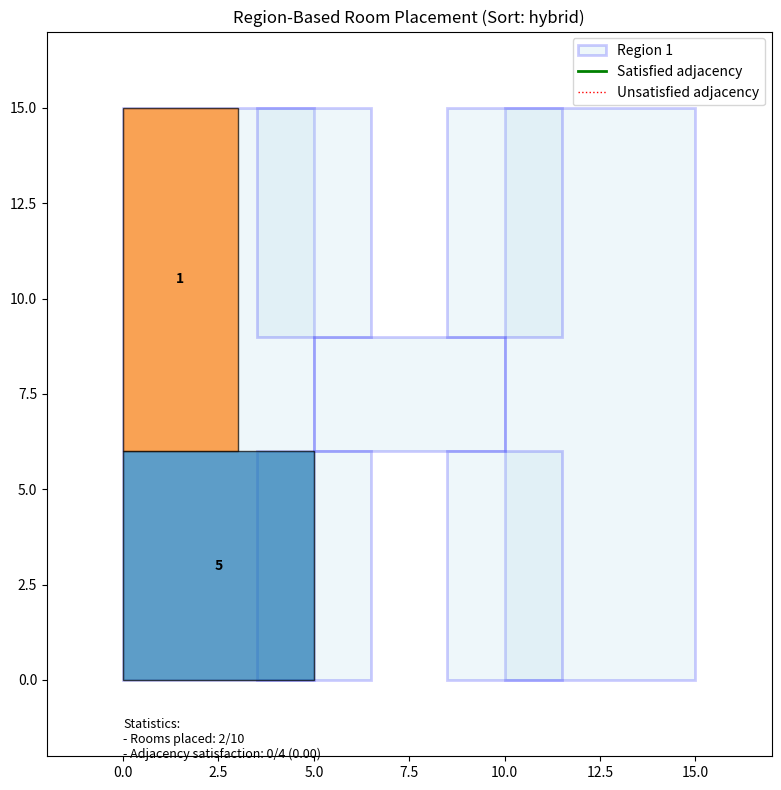

This chart was generated by the following Python code:
import numpy as np
import matplotlib.pyplot as plt
import matplotlib.patches as patches
import time
import random
import math
from collections import defaultdict
import heapq

class Room:
    def __init__(self, room_id, width, height, name=None):
        self.id = room_id
        self.width = width
        self.height = height
        self.x = None
        self.y = None
        self.region = None
        self.rotated = False
        self.name = name if name else f"Room {room_id}"

    def rotate(self):
        self.width, self.height = self.height, self.width
        self.rotated = not self.rotated

    def area(self):
        return self.width * self.height
    
    def perimeter(self):
        return 2 * (self.width + self.height)
        
    def get_rect(self):
        """Return the rectangle as (x, y, width, height)"""
        if self.x is None or self.y is None:
            return None
        return (self.x, self.y, self.width, self.height)
        
    def overlaps(self, other):
        """Check if this room overlaps with another room"""
        if self.x is None or other.x is None:
            return False
            
        return not (self.x + self.width <= other.x or
                   other.x + other.width <= self.x or
                   self.y + self.height <= other.y or
                   other.y + other.height <= self.y)
    
    def is_adjacent(self, other):
        """Check if this room is adjacent to another room"""
        if self.x is None or other.x is None:
            return False
            
        my_rect = self.get_rect()
        other_rect = other.get_rect()
        return are_adjacent(my_rect, other_rect)
    
    def distance_to(self, other):
        """Calculate the center-to-center distance between rooms"""
        if self.x is None or other.x is None:
            return float('inf')
            
        my_center = (self.x + self.width/2, self.y + self.height/2)
        other_center = (other.x + other.width/2, other.y + other.height/2)
        
        dx = my_center[0] - other_center[0]
        dy = my_center[1] - other_center[1]
        return math.sqrt(dx**2 + dy**2)
    
    def get_adjacent_positions(self, other):
        """
        Get potential positions for this room that would be adjacent to the other room.
        Returns a list of (x, y, is_rotated) tuples.
        """
        positions = []
        
        # Try original orientation
        # Left side
        positions.append((other.x - self.width, other.y, False))
        # Right side
        positions.append((other.x + other.width, other.y, False))
        # Top side
        positions.append((other.x, other.y - self.height, False))
        # Bottom side
        positions.append((other.x, other.y + other.height, False))
        
        # Try various offsets along each side to maximize adjacency
        # Left side offsets
        for offset in range(1, min(self.height, other.height)):
            positions.append((other.x - self.width, other.y + offset, False))
            positions.append((other.x - self.width, other.y - offset, False))
        
        # Right side offsets
        for offset in range(1, min(self.height, other.height)):
            positions.append((other.x + other.width, other.y + offset, False))
            positions.append((other.x + other.width, other.y - offset, False))
            
        # Top side offsets
        for offset in range(1, min(self.width, other.width)):
            positions.append((other.x + offset, other.y - self.height, False))
            positions.append((other.x - offset, other.y - self.height, False))
            
        # Bottom side offsets
        for offset in range(1, min(self.width, other.width)):
            positions.append((other.x + offset, other.y + other.height, False))
            positions.append((other.x - offset, other.y + other.height, False))
        
        # If rotation is allowed, add rotated positions
        rotated_room = Room(self.id, self.height, self.width, self.name)
        
        # Left side (rotated)
        positions.append((other.x - rotated_room.width, other.y, True))
        # Right side (rotated)
        positions.append((other.x + other.width, other.y, True))
        # Top side (rotated)
        positions.append((other.x, other.y - rotated_room.height, True))
        # Bottom side (rotated)
        positions.append((other.x, other.y + other.height, True))
        
        # Add offsets for rotated positions
        # Left side offsets (rotated)
        for offset in range(1, min(rotated_room.height, other.height)):
            positions.append((other.x - rotated_room.width, other.y + offset, True))
            positions.append((other.x - rotated_room.width, other.y - offset, True))
        
        # Right side offsets (rotated)
        for offset in range(1, min(rotated_room.height, other.height)):
            positions.append((other.x + other.width, other.y + offset, True))
            positions.append((other.x + other.width, other.y - offset, True))
            
        # Top side offsets (rotated)
        for offset in range(1, min(rotated_room.width, other.width)):
            positions.append((other.x + offset, other.y - rotated_room.height, True))
            positions.append((other.x - offset, other.y - rotated_room.height, True))
            
        # Bottom side offsets (rotated)
        for offset in range(1, min(rotated_room.width, other.width)):
            positions.append((other.x + offset, other.y + other.height, True))
            positions.append((other.x - offset, other.y + other.height, True))
        
        return positions

class PlotRegion:
    def __init__(self, x1, y1, x2, y2, name=None):
        self.x1 = x1
        self.y1 = y1
        self.x2 = x2
        self.y2 = y2
        self.name = name if name else f"Region ({x1},{y1})-({x2},{y2})"

    def contains(self, room, x, y):
        """Check if the room fits entirely in this region at position (x,y)"""
        return (x >= self.x1 and x + room.width <= self.x2 and
                y >= self.y1 and y + room.height <= self.y2)
                
    def area(self):
        """Calculate the area of this region"""
        return (self.x2 - self.x1) * (self.y2 - self.y1)
    
    def get_rect(self):
        """Return the rectangle as (x, y, width, height)"""
        return (self.x1, self.y1, self.x2 - self.x1, self.y2 - self.y1)
    
    def aspect_ratio(self):
        """Calculate the region's aspect ratio (width/height)"""
        width = self.x2 - self.x1
        height = self.y2 - self.y1
        return width / max(height, 0.01)
    
    def is_narrow(self, threshold=0.5):
        """Check if the region is narrow (aspect ratio < threshold or > 1/threshold)"""
        ratio = self.aspect_ratio()
        return ratio < threshold or ratio > 1/threshold
    
    def get_sample_positions(self, room, step_size=1):
        """
        Get a list of sample positions within this region for the room.
        Returns a list of (x, y) tuples.
        """
        positions = []
        x = self.x1
        while x <= self.x2 - room.width:
            y = self.y1
            while y <= self.y2 - room.height:
                positions.append((x, y))
                y += step_size
            x += step_size
        return positions

def are_adjacent(rect1, rect2):
    """
    Check if two rectangles are adjacent (sharing an edge).
    Each rectangle should be (x, y, width, height).
    """
    x1, y1, w1, h1 = rect1
    x2, y2, w2, h2 = rect2

    # Horizontal adjacency (left or right edge)
    if (x1 + w1 == x2 or x2 + w2 == x1):
        # Check if they overlap vertically
        return not (y1 + h1 <= y2 or y2 + h2 <= y1)
    # Vertical adjacency (top or bottom edge)
    elif (y1 + h1 == y2 or y2 + h2 == y1):
        # Check if they overlap horizontally
        return not (x1 + w1 <= x2 or x2 + w2 <= x1)
    
    return False

class RegionBasedPlacement:
    """Class to handle room placement using the region-based strategy"""
    
    def __init__(self, rooms=None, regions=None, adjacency=None):
        """
        Initialize the placement strategy.
        
        Args:
            rooms: List of Room objects
            regions: List of PlotRegion objects
            adjacency: Dictionary mapping room ids to lists of adjacent room ids
        """
        self.rooms = rooms or []
        self.regions = regions or []
        self.adjacency = adjacency or {}
        self.placed_rooms = []
        self.sort_method = "hybrid"  # Default to hybrid sorting
        self.optimize_rotations = True
        self.step_size = 1  # For position sampling
        self.adjacency_weight = 0.7  # Weight for adjacency in hybrid sorting
        self.area_weight = 0.3  # Weight for area in hybrid sorting
        self.max_backtrack = 3  # Maximum number of backtracking attempts
        self.use_adjacency_driven = True  # Whether to use adjacency-driven placement
        self.timeout = 30  # Timeout in seconds
        
        # Create adjacency graph for faster lookups
        self.adjacency_graph = self._build_adjacency_graph()
        
    def _build_adjacency_graph(self):
        """Build adjacency graph from adjacency dictionary"""
        graph = defaultdict(list)
        for room_id, neighbors in self.adjacency.items():
            for neighbor_id in neighbors:
                graph[room_id].append(neighbor_id)
        return graph
        
    def clear_placements(self):
        """Reset all room placements"""
        for room in self.rooms:
            room.x = None
            room.y = None
            room.region = None
            room.rotated = False
        self.placed_rooms = []
    
    def set_sort_method(self, method="hybrid"):
        """Set the method for sorting rooms before placement"""
        valid_methods = ["area", "adjacency", "width", "height", "perimeter", "hybrid", "degree_area"]
        if method not in valid_methods:
            raise ValueError(f"Sort method must be one of {valid_methods}")
        self.sort_method = method
            
    def sort_rooms(self):
        """Sort rooms according to the current sorting method"""
        if self.sort_method == "area":
            return sorted(self.rooms, key=lambda r: -r.area())
        elif self.sort_method == "adjacency":
            return sorted(self.rooms, key=lambda r: -len(self.adjacency.get(r.id, [])))
        elif self.sort_method == "width":
            return sorted(self.rooms, key=lambda r: -r.width)
        elif self.sort_method == "height":
            return sorted(self.rooms, key=lambda r: -r.height)
        elif self.sort_method == "perimeter":
            return sorted(self.rooms, key=lambda r: -(r.width + r.height))
        elif self.sort_method == "hybrid":
            # Weighted combination of adjacency and area
            return sorted(self.rooms, key=lambda r: 
                -(self.adjacency_weight * len(self.adjacency.get(r.id, [])) + 
                 self.area_weight * r.area() / max(r.area() for r in self.rooms)))
        elif self.sort_method == "degree_area":
            # Sort first by adjacency degree, then by area
            return sorted(self.rooms, 
                         key=lambda r: (-len(self.adjacency.get(r.id, [])), -r.area()))
        return self.rooms  # No sorting
    
    def _is_rotation_preferred(self, room, region):
        """
        Determine if rotation is preferred for this room in this region.
        """
        if not self.optimize_rotations:
            return False
            
        # For narrow regions, align with region's orientation
        if region.is_narrow():
            region_ratio = region.aspect_ratio()
            room_ratio = room.width / max(room.height, 0.01)
            
            if region_ratio < 1:  # Tall region
                # Room should be taller than wide
                return room_ratio > 1
            else:  # Wide region
                # Room should be wider than tall
                return room_ratio < 1
                
        # For normal regions, prefer original orientation
        return False
    
    def _get_region_fit_score(self, room, region, x, y):
        """
        Calculate how well a room fits in a region at position (x,y).
        Returns a score from 0 (poor fit) to 1 (perfect fit).
        """
        if not region.contains(room, x, y):
            return 0
            
        # Calculate free space on each side
        left_space = x - region.x1
        right_space = region.x2 - (x + room.width)
        top_space = y - region.y1
        bottom_space = region.y2 - (y + room.height)
        
        # Total free space
        total_space = left_space + right_space + top_space + bottom_space
        
        # Region area and room area
        region_area = region.area()
        room_area = room.area()
        
        # Calculate fit score as ratio of room area to available area
        fit_score = room_area / (room_area + total_space)
        
        return fit_score
        
    def _get_adjacency_score(self, room, position, orientation):
        """
        Calculate adjacency satisfaction score for a room at the given position.
        Returns the number of satisfied adjacencies.
        """
        score = 0
        original_pos = (room.x, room.y, room.rotated)
        
        # Temporarily set the room position
        room.x, room.y = position
        if orientation != room.rotated:
            room.rotate()
            
        # Check adjacency with already placed rooms
        for placed_room in self.placed_rooms:
            # Add score for required adjacencies
            if placed_room.id in self.adjacency_graph.get(room.id, []):
                if room.is_adjacent(placed_room):
                    score += 1
            
            # Also consider adjacencies the other way around
            if room.id in self.adjacency_graph.get(placed_room.id, []):
                if room.is_adjacent(placed_room):
                    score += 0.5  # half weight for inverse adjacencies
                    
        # Restore original position
        room.x, room.y = original_pos[:2]
        if orientation != original_pos[2]:
            room.rotate()
            
        return score
    
    def _generate_candidate_positions(self, room):
        """
        Generate candidate positions for a room based on adjacency requirements.
        Returns a list of (position, region, is_rotated, score) tuples.
        """
        candidates = []
        required_adjacencies = set(self.adjacency_graph.get(room.id, []))
        
        # Get rooms that should be adjacent to this one
        adjacent_placed_rooms = [r for r in self.placed_rooms 
                               if r.id in required_adjacencies]
        
        # If no adjacency requirements or no placed adjacent rooms, 
        # use regular grid sampling
        if not adjacent_placed_rooms and self.placed_rooms:
            # If there are placed rooms but none are adjacent requirements,
            # try positions near existing rooms anyway for better layouts
            adjacent_placed_rooms = self.placed_rooms
            
        if not adjacent_placed_rooms:
            # No rooms placed yet or no adjacency - use grid sampling
            for region in self.regions:
                # Check original orientation
                for pos in region.get_sample_positions(room, self.step_size):
                    fit_score = self._get_region_fit_score(room, region, pos[0], pos[1])
                    if fit_score > 0:
                        candidates.append((pos, region, False, fit_score))
                
                # Check rotated orientation if allowed
                if self.optimize_rotations:
                    room.rotate()
                    for pos in region.get_sample_positions(room, self.step_size):
                        fit_score = self._get_region_fit_score(room, region, pos[0], pos[1])
                        if fit_score > 0:
                            candidates.append((pos, region, True, fit_score))
                    room.rotate()  # Restore original orientation
        else:
            # Generate positions adjacent to already placed rooms
            for placed_room in adjacent_placed_rooms:
                adj_positions = room.get_adjacent_positions(placed_room)
                
                for pos, is_rotated in [(p[:2], p[2]) for p in adj_positions]:
                    # Check if position is valid in any region
                    if is_rotated != room.rotated:
                        room.rotate()
                        
                    for region in self.regions:
                        fit_score = self._get_region_fit_score(room, region, pos[0], pos[1])
                        if fit_score > 0:
                            adj_score = self._get_adjacency_score(room, pos, is_rotated)
                            # Combined score - adjacency is most important
                            score = 0.8 * adj_score + 0.2 * fit_score
                            candidates.append((pos, region, is_rotated, score))
                    
                    if is_rotated != room.rotated:
                        room.rotate()  # Restore original orientation
        
        # Sort candidates by score
        candidates.sort(key=lambda x: -x[3])
        return candidates
    
    def _place_room_backtracking(self, room_idx, depth=0, timeout_start=None):
        """
        Attempt to place rooms using backtracking.
        Returns True if successful, False otherwise.
        """
        # Check timeout
        if timeout_start and time.time() - timeout_start > self.timeout:
            return False
            
        # If all rooms are placed, we're done
        if room_idx >= len(self.rooms):
            return True
            
        current_room = self.rooms[room_idx]
        
        # Generate candidate positions
        candidates = self._generate_candidate_positions(current_room)
        
        for position, region, is_rotated, score in candidates:
            # Set room to current orientation
            if is_rotated != current_room.rotated:
                current_room.rotate()
                
            # Check for overlaps with placed rooms
            current_room.x, current_room.y = position
            current_room.region = region
            
            has_overlap = False
            for placed_room in self.placed_rooms:
                if current_room.overlaps(placed_room):
                    has_overlap = True
                    break
                    
            if not has_overlap:
                # Valid placement, add to placed rooms
                self.placed_rooms.append(current_room)
                
                # Try to place next room
                if self._place_room_backtracking(room_idx + 1, depth + 1, timeout_start):
                    return True
                    
                # If we couldn't place the next room, backtrack
                self.placed_rooms.remove(current_room)
                
        # Restore original orientation
        if current_room.rotated != (self.rooms[room_idx].rotated):
            current_room.rotate()
            
        current_room.x = None
        current_room.y = None
        current_room.region = None
        
        return False
        
    def place_rooms(self):
        """
        Place rooms according to the strategy.
        Returns the number of successfully placed rooms.
        """
        self.clear_placements()
        
        # Sort rooms by the selected method
        sorted_rooms = self.sort_rooms()
        self.rooms = sorted_rooms  # Use the sorted order for backtracking
        
        # If using backtracking algorithm
        timeout_start = time.time()
        if self._place_room_backtracking(0, timeout_start=timeout_start):
            return len(self.placed_rooms)
            
        # If backtracking failed or timed out, fall back to greedy approach
        self.clear_placements()
        return self._place_rooms_greedy(sorted_rooms)
        
    def _place_rooms_greedy(self, sorted_rooms):
        """
        Place rooms using a greedy algorithm.
        Returns the number of successfully placed rooms.
        """
        for room in sorted_rooms:
            best_score = -1
            best_pos = None
            best_rot = False
            best_region = None
            
            # Generate and evaluate candidate positions
            candidates = self._generate_candidate_positions(room)
            
            for position, region, is_rotated, score in candidates:
                # Set room to current orientation
                if is_rotated != room.rotated:
                    room.rotate()
                    
                # Check for overlaps with placed rooms
                room.x, room.y = position
                
                overlap = False
                for placed_room in self.placed_rooms:
                    if room.overlaps(placed_room):
                        overlap = True
                        break
                        
                if not overlap:
                    # Calculate final score
                    adjacency_score = self._get_adjacency_score(room, position, is_rotated)
                    region_score = self._get_region_fit_score(room, region, position[0], position[1])
                    
                    # Combined score - adjacency is most important
                    combined_score = 0.8 * adjacency_score + 0.2 * region_score
                    
                    if combined_score > best_score:
                        best_score = combined_score
                        best_pos = position
                        best_rot = is_rotated
                        best_region = region
                
                # Restore original orientation for next candidate
                if is_rotated != room.rotated:
                    room.rotate()
            
            # Apply best placement if found
            if best_pos:
                if best_rot != room.rotated:
                    room.rotate()
                room.x, room.y = best_pos
                room.region = best_region
                self.placed_rooms.append(room)
                
        return len(self.placed_rooms)
    
    def get_adjacency_score(self):
        """
        Calculate the adjacency satisfaction score.
        Returns tuple (satisfied, total, ratio)
        """
        satisfied = 0
        total = 0
        
        for room1 in self.placed_rooms:
            required_neighbors = self.adjacency.get(room1.id, [])
            for neighbor_id in required_neighbors:
                total += 1
                # Find the neighbor room
                for room2 in self.placed_rooms:
                    if room2.id == neighbor_id and room1.is_adjacent(room2):
                        satisfied += 1
                        break
                        
        ratio = satisfied / total if total > 0 else 1.0
        return (satisfied, total, ratio)
    
    def visualize(self, show_adjacency=True, title=None, axes=None):
        """
        Visualize the placement results.
        
        Args:
            show_adjacency: Whether to draw adjacency connections
            title: Title for the plot
            axes: Matplotlib axes to draw on (if None, creates a new figure)
        """
        if axes is None:
            fig, axes = plt.subplots(figsize=(10, 8))
            show_fig = True
        else:
            show_fig = False
        
        # Plot regions
        for i, region in enumerate(self.regions):
            rect = patches.Rectangle(
                (region.x1, region.y1), 
                region.x2 - region.x1, 
                region.y2 - region.y1,
                linewidth=2,
                edgecolor='blue',
                facecolor='lightblue',
                alpha=0.2,
                label=f"Region {i+1}" if i == 0 else ""
            )
            axes.add_patch(rect)
        
        # Colors for rooms
        colors = plt.cm.tab10(np.linspace(0, 1, 10))
        
        # Store room centers for adjacency lines
        room_centers = {}
        
        # Plot placed rooms
        for i, room in enumerate(self.placed_rooms):
            if room.x is not None and room.y is not None:
                color = colors[i % len(colors)]
                rect = patches.Rectangle(
                    (room.x, room.y),
                    room.width,
                    room.height,
                    linewidth=1,
                    edgecolor='black',
                    facecolor=color,
                    alpha=0.7
                )
                axes.add_patch(rect)
                
                # Store center for adjacency lines
                center_x = room.x + room.width/2
                center_y = room.y + room.height/2
                room_centers[room.id] = (center_x, center_y)
                
                # Add room label
                axes.text(
                    center_x,
                    center_y,
                    f"{room.id}",
                    ha='center',
                    va='center',
                    fontsize=10,
                    fontweight='bold'
                )
        
        # Draw adjacency connections
        if show_adjacency:
            satisfied_edges = []
            unsatisfied_edges = []
            
            for room1 in self.placed_rooms:
                required_neighbors = self.adjacency.get(room1.id, [])
                for neighbor_id in required_neighbors:
                    # Find the neighbor room
                    neighbor_placed = False
                    adjacency_satisfied = False
                    
                    for room2 in self.placed_rooms:
                        if room2.id == neighbor_id:
                            neighbor_placed = True
                            if room1.is_adjacent(room2):
                                adjacency_satisfied = True
                            break
                    
                    if neighbor_placed:
                        if room1.id in room_centers and neighbor_id in room_centers:
                            x1, y1 = room_centers[room1.id]
                            x2, y2 = room_centers[neighbor_id]
                            
                            if adjacency_satisfied:
                                satisfied_edges.append(((x1, y1), (x2, y2)))
                            else:
                                unsatisfied_edges.append(((x1, y1), (x2, y2)))
            
            # Plot satisfied adjacencies
            for (x1, y1), (x2, y2) in satisfied_edges:
                axes.plot([x1, x2], [y1, y2], color='green', linestyle='-', linewidth=2, alpha=0.7)
                
            # Plot unsatisfied adjacencies
            for (x1, y1), (x2, y2) in unsatisfied_edges:
                axes.plot([x1, x2], [y1, y2], color='red', linestyle=':', linewidth=1, alpha=0.7)
            
            # Add legend for adjacency lines
            axes.plot([], [], color='green', linestyle='-', linewidth=2, label='Satisfied adjacency')
            axes.plot([], [], color='red', linestyle=':', linewidth=1, label='Unsatisfied adjacency')
            
        # Calculate and show statistics
        placed_count = len(self.placed_rooms)
        total_count = len(self.rooms)
        adjacency_score = self.get_adjacency_score()
        
        # Add statistics text
        stats_text = (
            f"Statistics:\n"
            f"- Rooms placed: {placed_count}/{total_count}\n"
            f"- Adjacency satisfaction: {adjacency_score[0]}/{adjacency_score[1]} "
            f"({adjacency_score[2]:.2f})"
        )
        axes.text(
            0,
            -1,
            stats_text,
            fontsize=9,
            horizontalalignment='left',
            verticalalignment='top'
        )
        
        # Set title
        if title:
            axes.set_title(title)
        else:
            axes.set_title(f"Region-Based Room Placement (Sort: {self.sort_method})")
            
        # Set axis properties
        axes.set_aspect('equal')
        axes.legend(loc='upper right')
        
        # Set limits with padding
        all_x = [r.x1 for r in self.regions] + [r.x2 for r in self.regions]
        all_y = [r.y1 for r in self.regions] + [r.y2 for r in self.regions]
        
        margin = 2
        axes.set_xlim(min(all_x) - margin, max(all_x) + margin)
        axes.set_ylim(min(all_y) - margin, max(all_y) + margin)
        
        if show_fig:
            plt.tight_layout()
            plt.show()

def create_h_shape_regions(width, height, corridor_width):
    """
    Create regions for an H-shaped layout.
    
    Args:
        width: Total width of the H-shape
        height: Total height of the H-shape
        corridor_width: Width of the horizontal corridor
        
    Returns:
        List of PlotRegion objects defining the H-shape
    """
    left_width = right_width = width / 3
    corridor_y = (height - corridor_width) / 2
    
    # Left vertical region
    left_region = PlotRegion(0, 0, left_width, height, "Left Wing")
    
    # Middle horizontal corridor
    middle_region = PlotRegion(
        left_width, corridor_y,
        width - right_width, corridor_y + corridor_width,
        "Corridor"
    )
    
    # Right vertical region
    right_region = PlotRegion(
        width - right_width, 0,
        width, height,
        "Right Wing"
    )
    
    # Add overlapping corner regions for more flexibility
    upper_left = PlotRegion(
        left_width * 0.7, corridor_y + corridor_width,
        left_width * 1.3, height,
        "Upper Left Corner"
    )
    
    lower_left = PlotRegion(
        left_width * 0.7, 0,
        left_width * 1.3, corridor_y,
        "Lower Left Corner"
    )
    
    upper_right = PlotRegion(
        width - right_width * 1.3, corridor_y + corridor_width,
        width - right_width * 0.7, height,
        "Upper Right Corner"
    )
    
    lower_right = PlotRegion(
        width - right_width * 1.3, 0, 
        width - right_width * 0.7, corridor_y,
        "Lower Right Corner"
    )
    
    return [left_region, middle_region, right_region, 
            upper_left, lower_left, upper_right, lower_right]

def main():
    # Define basic room data
    rooms_data = [
        (1, 3, 9), (2, 8, 3), (3, 6, 4), (4, 3, 5), (5, 6, 5),
        (6, 4, 4), (7, 5, 5), (8, 4, 3), (9, 3, 5), (10, 4, 3)
    ]
    
    # Room names
    room_names = [
        "Living Room", "Kitchen", "Dining", "Master Bedroom", 
        "Bedroom 2", "Bathroom 1", "Bedroom 3", "Bathroom 2", 
        "Study", "Utility"
    ]
    
    # Create rooms
    rooms = [Room(rid, w, h, name) for (rid, w, h), name in zip(rooms_data, room_names)]
    
    # Define regions for H-shape
    regions = create_h_shape_regions(15, 15, 3)
    
    # Define adjacency requirements
    adjacency = {
        1: [2, 3],   2: [1, 4],   3: [1, 5],
        4: [2, 6],   5: [3, 7],   6: [4, 8],
        7: [5, 9],   8: [6, 10],  9: [7], 10: [8]
    }
    
    # Create and configure the placement strategy
    strategy = RegionBasedPlacement(rooms, regions, adjacency)
    strategy.set_sort_method("hybrid")  # Hybrid sort method
    strategy.adjacency_weight = 0.7
    strategy.area_weight = 0.3
    
    # Place rooms
    start_time = time.time()
    num_placed = strategy.place_rooms()
    elapsed_time = time.time() - start_time
    
    print(f"Placed {num_placed} out of {len(rooms)} rooms in {elapsed_time:.2f} seconds.")
    
    # Calculate adjacency satisfaction
    satisfied, total, ratio = strategy.get_adjacency_score()
    print(f"Adjacency satisfaction: {satisfied}/{total} ({ratio:.2f})")
    
    # Print room placements
    for room in strategy.placed_rooms:
        print(f"Room {room.id} ({room.name}): Position ({room.x}, {room.y}), "
              f"Dimensions {room.width}x{room.height} "
              f"(Rotated: {room.rotated})")
    
    # Visualize
    strategy.visualize()

if __name__ == "__main__":
    main()